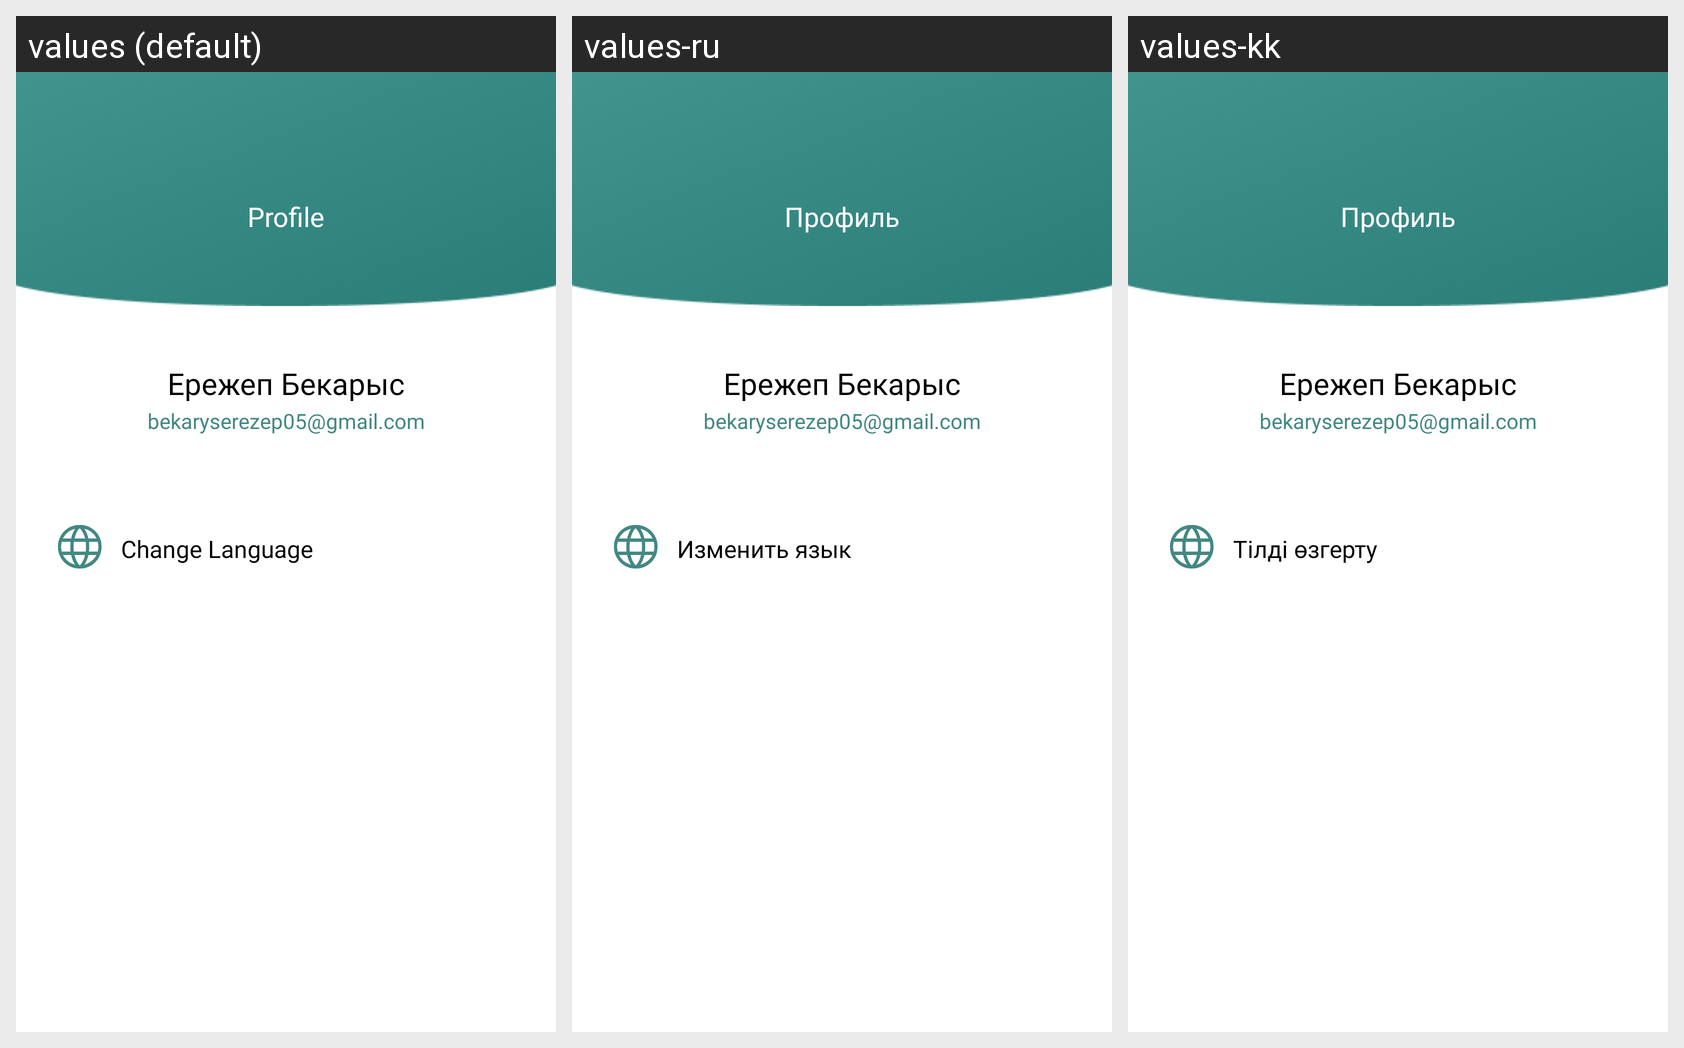

This grid shows one Android layout under several languages. Give, for every string resource on the screen, its name, the default text and each shown locale's text.
Android screen res/layout/fragment_profile.xml rendered under 3 locales, left to right: values (default), values-ru, values-kk. Device: Nexus 5 (rendered at 1080×1920; each locale shown at half size, 540×960, under a caption strip naming it); theme Theme.Design.NoActionBar.
Strings drawn on this screen, with the default value and each locale's value (text and hints the layout hard-codes, and strings that could not be matched under every locale, appear in the picture but are not listed):

profile_page_text
  values: Profile
  values-ru: Профиль
  values-kk: Профиль

change_lang
  values: Change Language
  values-ru: Изменить язык
  values-kk: Тілді өзгерту
